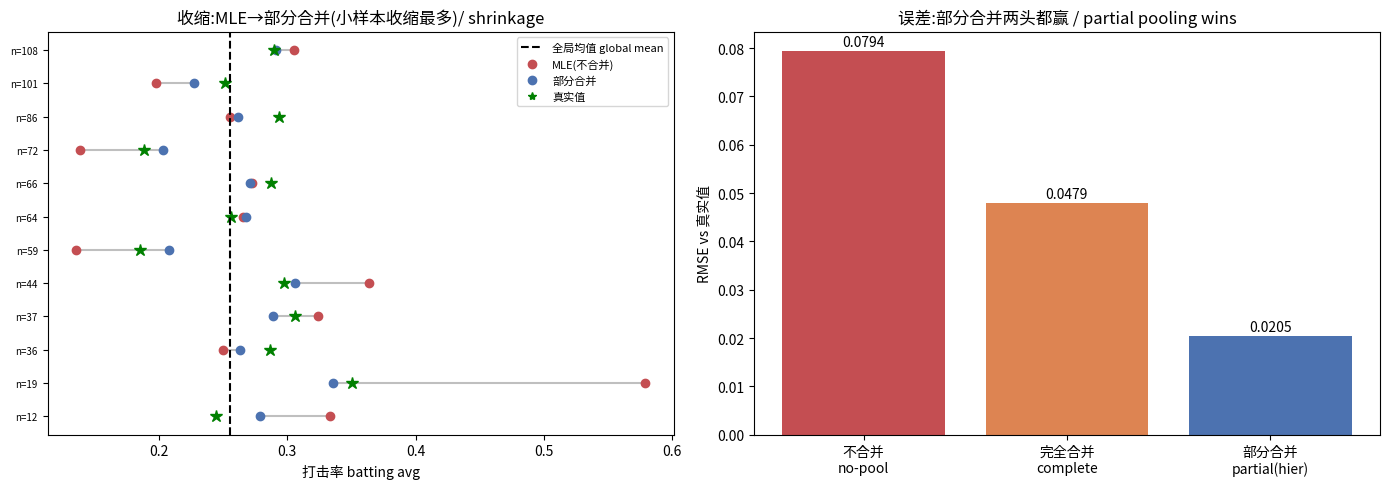

Python code for this plot: (Note: this script raises an exception after producing the figure.)

# ============================================================
# 数据:K 个球员的打击率, 上场次数差异很大 / K players' batting, very unequal at-bats
# 中文:真实打击率从一个"球员总体"里抽出。有人只上场几次(估计极不稳), 有人上百次。
# English: true averages drawn from a "player population." Some batted only a few times (noisy), some 100+.
# ============================================================
import numpy as np, matplotlib.pyplot as plt
from scipy import stats
from scipy.special import betaln
rng=np.random.default_rng(2)
K=12
true_mu, kappa_true = 0.27, 90                                # 总体平均打击率 & 集中度 / population
theta_true = rng.beta(true_mu*kappa_true, (1-true_mu)*kappa_true, K)   # 每人真实打击率 / true rates
n = rng.integers(8, 120, K)                                  # 上场次数(差异大)/ at-bats (very unequal)
y = rng.binomial(n, theta_true)                              # 命中数 / hits observed

mle = y/n                                                    # ① 不合并:各自的命中率 / no pooling (MLE)
complete = y.sum()/n.sum()                                   # ② 完全合并:全局命中率 / complete pooling
print("上场次数 n:", n)
print("观测命中率(MLE) / observed rates:", np.round(mle,3))
print("小样本组的 MLE 极不稳 / small-n MLEs are wild:",
      f"最少上场 {n.min()} 次 → MLE {mle[np.argmin(n)]:.3f} (真值 {theta_true[np.argmin(n)]:.3f})")



# ============================================================
# 从零拟合层次模型(MH 采样超参 + 解析后验θ)/ fit hierarchy from scratch
# ============================================================
def log_post(mu, kappa):                                     # 超参的对数后验(θ 已解析积分掉)/ hyperpost
    if not (0<mu<1) or kappa<=0: return -np.inf
    a, b = mu*kappa, (1-mu)*kappa
    ll = np.sum(betaln(a+y, b+n-y) - betaln(a, b))           # Beta-Binomial 边际似然 / marginal likelihood
    return ll + stats.norm.logpdf(np.log(kappa), 3, 2)       # 弱超先验 on log kappa / weak hyperprior

mu, lk = 0.25, np.log(50); cur=log_post(mu, np.exp(lk)); chain=[]
for i in range(30000):                                       # MH 采样超参数 mu, log kappa / MH sampling
    mu_n = mu + rng.normal(0,0.03); lk_n = lk + rng.normal(0,0.2)
    l = log_post(mu_n, np.exp(lk_n))
    if np.log(rng.random()) < l-cur: mu,lk,cur = mu_n,lk_n,l
    chain.append((mu, np.exp(lk)))
chain=np.array(chain[3000:])                                 # 丢 burn-in / discard burn-in
mu_hat, kappa_hat = chain.mean(0)
# 每人后验均值 = (a+y)/(a+b+n): 母分布把每人向全局均值收缩 / posterior mean shrinks toward global
a, b = mu_hat*kappa_hat, (1-mu_hat)*kappa_hat
partial = (a+y)/(a+b+n)                                      # ③ 部分合并估计 / partial-pooling estimate
print(f"估计的超参:全局均值 mu={mu_hat:.3f} (真值 {true_mu}), 集中度 kappa={kappa_hat:.0f}")
print("部分合并把每人向全局收缩, 小样本收缩最多 / partial pooling shrinks each toward global")



# ============================================================
# 三种方法对比 + 可视化 / compare three approaches + visualization
# ============================================================
def rmse(est): return np.sqrt(np.mean((est-theta_true)**2))
r_no, r_comp, r_part = rmse(mle), rmse(np.full(K,complete)), rmse(partial)
print(f"{'方法/method':<26}{'RMSE vs 真实打击率':>18}")
print(f"{'① 不合并 no-pooling(MLE)':<26}{r_no:>18.4f}")
print(f"{'② 完全合并 complete-pool':<26}{r_comp:>18.4f}")
print(f"{'③ 部分合并 partial(hier)':<26}{r_part:>18.4f}  ← 最低!")

fig,ax=plt.subplots(1,2,figsize=(14,5))
# ① 收缩图:MLE → 部分合并 向全局均值收缩 / shrinkage plot
order=np.argsort(n)
for rank,k in enumerate(order):
    ax[0].plot([mle[k],partial[k]],[rank,rank],"-",color="gray",alpha=0.5)
    ax[0].plot(mle[k],rank,"o",color="#C44E52")
    ax[0].plot(partial[k],rank,"o",color="#4C72B0")
    ax[0].plot(theta_true[k],rank,"*",color="green",ms=9)
ax[0].axvline(complete,ls="--",color="k",label="全局均值 global mean")
ax[0].plot([],[],"o",color="#C44E52",label="MLE(不合并)"); ax[0].plot([],[],"o",color="#4C72B0",label="部分合并"); ax[0].plot([],[],"*",color="green",label="真实值")
ax[0].set_yticks(range(K)); ax[0].set_yticklabels([f"n={n[k]}" for k in order],fontsize=7)
ax[0].set_title("收缩:MLE→部分合并(小样本收缩最多)/ shrinkage"); ax[0].set_xlabel("打击率 batting avg"); ax[0].legend(fontsize=8)
# ② RMSE 对比 / RMSE bars
ax[1].bar(["不合并\nno-pool","完全合并\ncomplete","部分合并\npartial(hier)"],[r_no,r_comp,r_part],
          color=["#C44E52","#DD8452","#4C72B0"])
for i,v in enumerate([r_no,r_comp,r_part]): ax[1].text(i,v+0.001,f"{v:.4f}",ha="center")
ax[1].set_title("误差:部分合并两头都赢 / partial pooling wins"); ax[1].set_ylabel("RMSE vs 真实值")
plt.tight_layout(); plt.savefig("/tmp/bay05_viz.png",dpi=80); plt.show()
print("小样本组(顶部)的 MLE 离谱地远, 被大幅拉回全局均值附近; 大样本组(底部)几乎不动")
